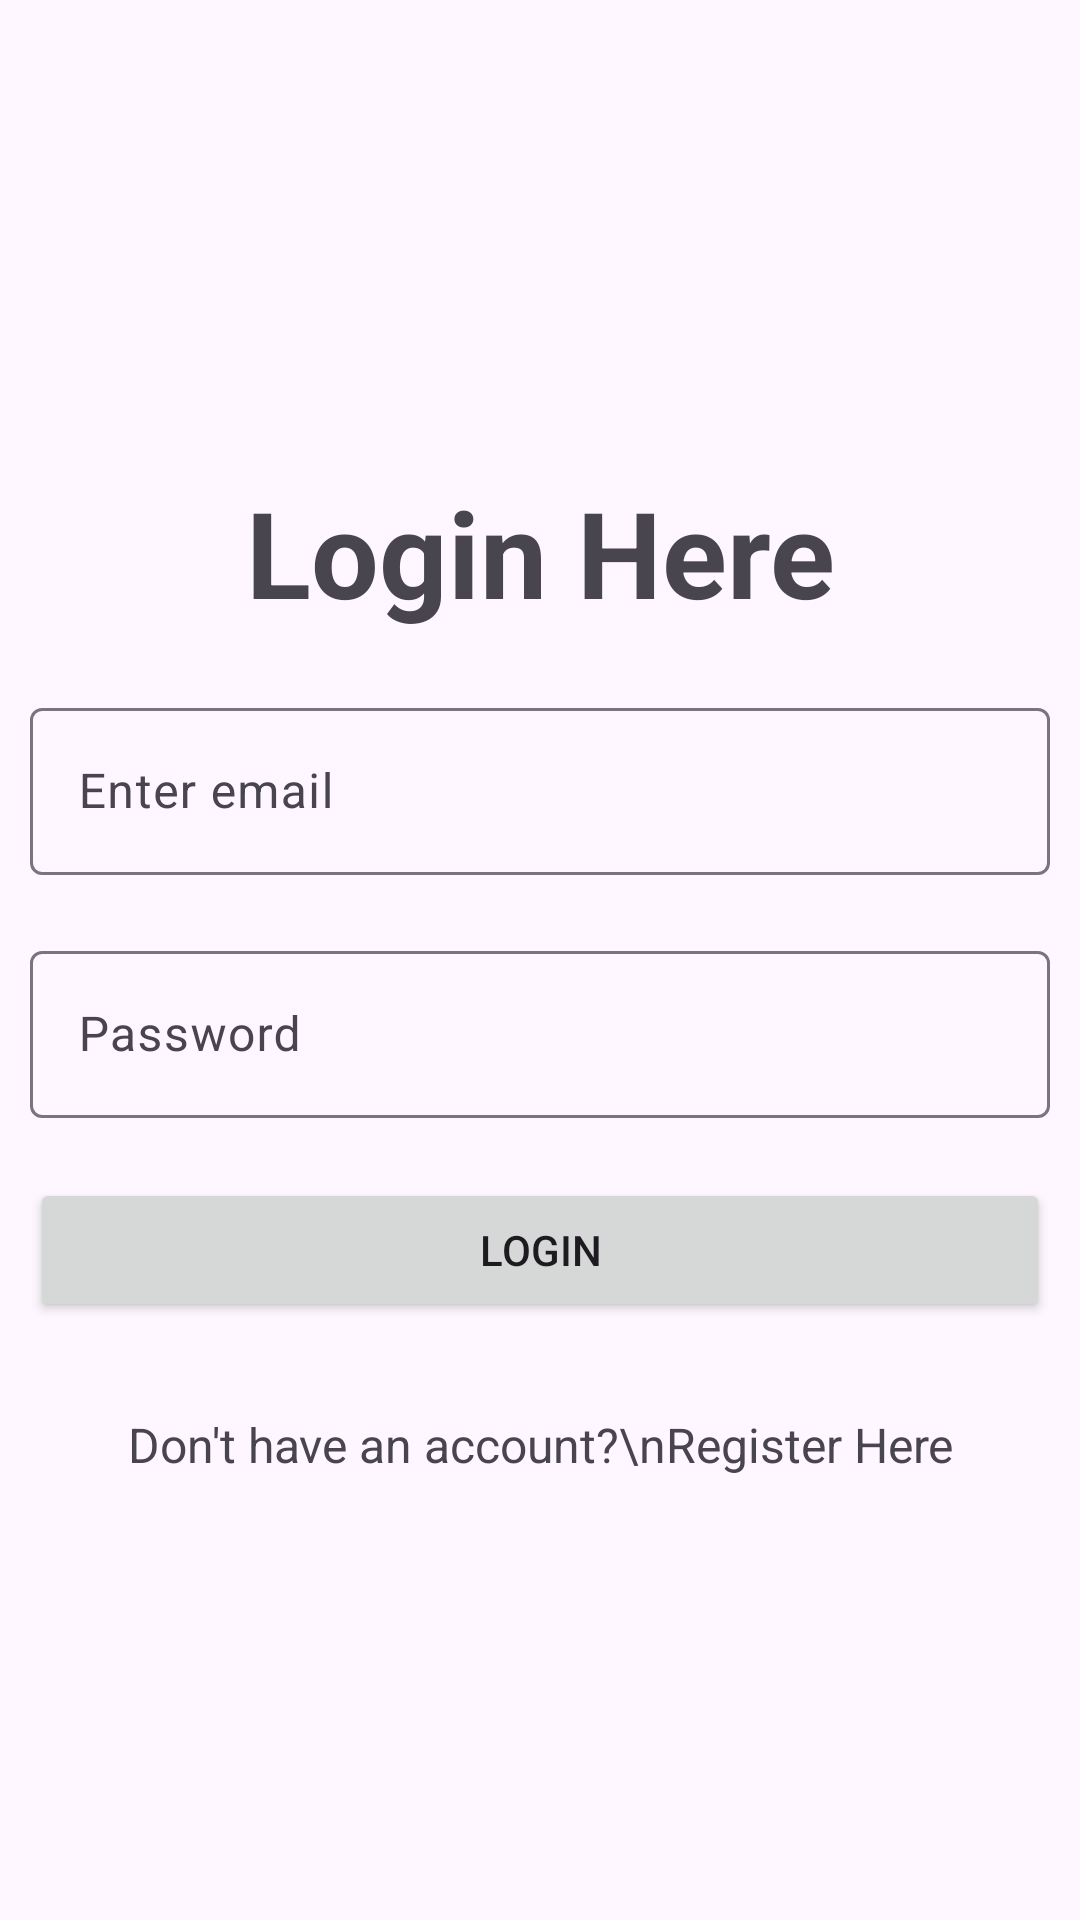

Reconstruct the res/layout file that produces this screen, plus the resources it refers to.
<!-- AndroidManifest.xml: application theme Theme.CandlesRush -->
<!-- res/layout/activity_login.xml -->
<?xml version="1.0" encoding="utf-8"?>
<LinearLayout xmlns:android="http://schemas.android.com/apk/res/android"
    xmlns:app="http://schemas.android.com/apk/res-auto"
    xmlns:tools="http://schemas.android.com/tools"
    android:layout_width="match_parent"
    android:layout_height="match_parent"
    android:orientation="vertical"
    android:gravity="center"
    tools:context=".activities.LoginActivity">

    <TextView
        android:id="@+id/tvaddtitle"
        android:layout_width="match_parent"
        android:layout_height="wrap_content"
        android:text="Login Here"
        android:layout_marginTop="@dimen/margin_20dp"
        android:gravity="center"
        android:textSize="40dp"
        android:layout_marginBottom="10dp"
        android:textStyle="bold"/>

    <com.google.android.material.textfield.TextInputLayout
        android:layout_width="match_parent"
        android:layout_height="wrap_content"
        android:id="@+id/tilemail"
        android:hint="Enter email"
        android:layout_margin="@dimen/margin_10dp"
        app:layout_constraintStart_toStartOf="parent"
        app:layout_constraintEnd_toEndOf="parent"
        app:layout_constraintTop_toBottomOf="@+id/tvTitle">
        <com.google.android.material.textfield.TextInputEditText
            android:layout_width="match_parent"
            android:layout_height="wrap_content"
            android:id="@+id/edtemail"
            android:inputType="textPersonName|textCapWords"/>
    </com.google.android.material.textfield.TextInputLayout>

    <com.google.android.material.textfield.TextInputLayout
        android:layout_width="match_parent"
        android:layout_height="wrap_content"
        android:id="@+id/tilPassword"
        android:layout_margin="@dimen/margin_10dp"
        android:hint="Password"
        app:layout_constraintStart_toStartOf="parent"
        app:layout_constraintEnd_toEndOf="parent"
        app:layout_constraintTop_toBottomOf="@+id/tvTitle">
        <com.google.android.material.textfield.TextInputEditText
            android:layout_width="match_parent"
            android:layout_height="wrap_content"
            android:id="@+id/edtPassword"
            android:inputType="number"/>
    </com.google.android.material.textfield.TextInputLayout>

    <ProgressBar
        android:id="@+id/pbar"
        android:layout_width="match_parent"
        android:layout_height="wrap_content"
        android:layout_gravity="bottom"
        android:visibility="gone"
        app:layout_constraintTop_toTopOf="parent"
        app:layout_constraintStart_toStartOf="parent"
        app:layout_constraintEnd_toEndOf="parent"
        app:layout_constraintBottom_toBottomOf="parent"
        />
    <Button
        android:id="@+id/btnsave"
        android:layout_width="match_parent"
        android:layout_height="wrap_content"
        android:layout_margin="10dp"
        android:text="Login"/>

    <TextView
        android:id="@+id/tvregister"
        android:layout_width="match_parent"
        android:layout_height="wrap_content"
        android:text="Don't have an account?\nRegister Here"
        android:layout_marginTop="@dimen/margin_20dp"
        android:gravity="center"
        android:textSize="16dp"
        android:layout_marginBottom="10dp"
        />

</LinearLayout>
<!-- resources referenced by this layout -->
<resources>
  <dimen name="margin_10dp">10dp</dimen>
  <dimen name="margin_20dp">20dp</dimen>
  <style name="Theme.CandlesRush" parent="Base.Theme.CandlesRush" />
  <style name="Base.Theme.CandlesRush" parent="Theme.Material3.DayNight.NoActionBar">
          
          
  
  
      </style>
</resources>
